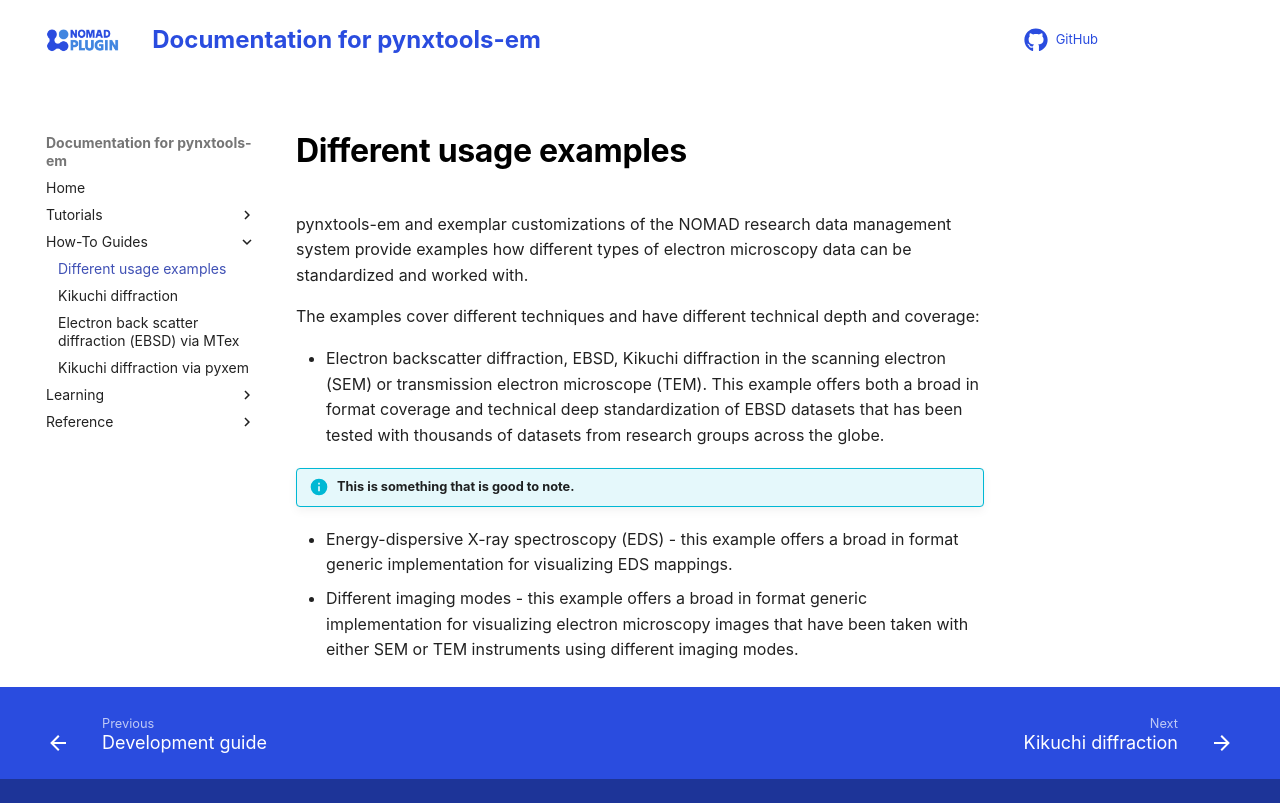

repository: FAIRmat-NFDI/pynxtools-em · page: how-tos/examples.html · generator: mkdocs

# Different usage examples

pynxtools-em and exemplar customizations of the NOMAD research data management system provide examples how different types of electron microscopy data can be standardized and worked with.

The examples cover different techniques and have different technical depth and coverage:

* Electron backscatter diffraction, EBSD, Kikuchi diffraction in the scanning electron (SEM) or transmission electron microscope (TEM). This example offers both a broad in format coverage and technical deep standardization of EBSD datasets that has been tested with thousands of datasets from research groups across the globe.


!!! info "This is something that is good to note."

* Energy-dispersive X-ray spectroscopy (EDS) - this example offers a broad in format generic implementation for visualizing EDS mappings.
* Different imaging modes - this example offers a broad in format generic implementation for visualizing electron microscopy images that have been taken with either SEM or TEM instruments using different imaging modes.
